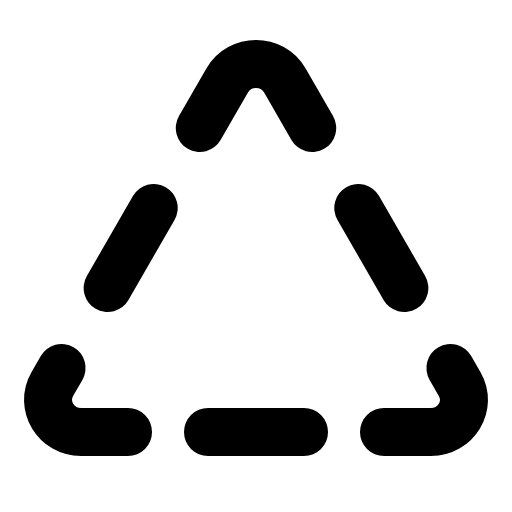
t = 0.00 s
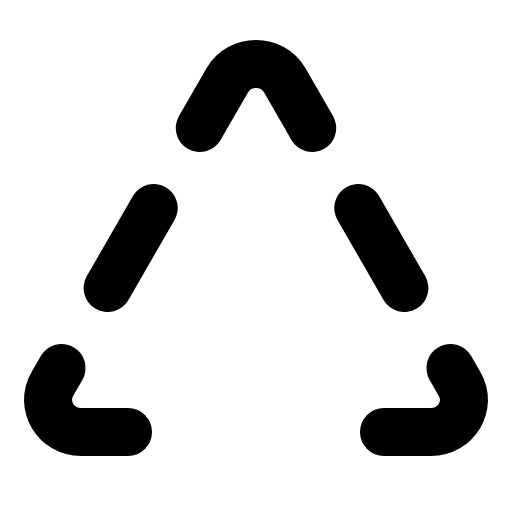
t = 1.50 s
t = 1.88 s: frame unchanged from t = 0.00 s, image omitted
t = 2.25 s: frame unchanged from t = 0.00 s, image omitted
t = 2.63 s: frame unchanged from t = 0.00 s, image omitted

The animated SVG that drew these frames (rendered in a browser with its animation timeline set to each time). Animation: 1 CSS @keyframes rule; one cycle of 3.00 s, repeats indefinitely.

<svg xmlns="http://www.w3.org/2000/svg" viewBox="0 0 256 256">
  <style>
    .draw-line {
      stroke-dasharray: 2000;
      stroke-dashoffset: 0;
    }
    svg:hover .draw-line {
      animation: phosphor-draw-in 1.5s ease-in-out infinite alternate;
    }
    @keyframes phosphor-draw-in {
      0%   { stroke-dashoffset: 0; }
      100% { stroke-dashoffset: 2000; }
    }
  </style><rect width="256" height="256" fill="none"/><line x1="152" y1="216" x2="104" y2="216" fill="none" stroke="currentColor" stroke-linecap="round" stroke-linejoin="round" stroke-width="24" class="draw-line" pathLength="1" style="animation-delay: 0s"/><path d="M225.21,184l4.66,8.09C236,202.79,228.08,216,215.46,216H192" fill="none" stroke="currentColor" stroke-linecap="round" stroke-linejoin="round" stroke-width="24" class="draw-line" pathLength="1" style="animation-delay: 0.3s"/><path d="M64,216H40.54C27.92,216,20,202.79,26.13,192.09L30.79,184" fill="none" stroke="currentColor" stroke-linecap="round" stroke-linejoin="round" stroke-width="24" class="draw-line" pathLength="1" style="animation-delay: 0.6s"/><line x1="179.14" y1="104" x2="202.18" y2="144" fill="none" stroke="currentColor" stroke-linecap="round" stroke-linejoin="round" stroke-width="24" class="draw-line" pathLength="1" style="animation-delay: 0.9s"/><path d="M99.89,64l13.7-23.78c6.3-11,22.52-11,28.82,0L156.11,64" fill="none" stroke="currentColor" stroke-linecap="round" stroke-linejoin="round" stroke-width="24" class="draw-line" pathLength="1" style="animation-delay: 1.2s"/><line x1="53.82" y1="144" x2="76.86" y2="104" fill="none" stroke="currentColor" stroke-linecap="round" stroke-linejoin="round" stroke-width="24" class="draw-line" pathLength="1" style="animation-delay: 1.5s"/></svg>
